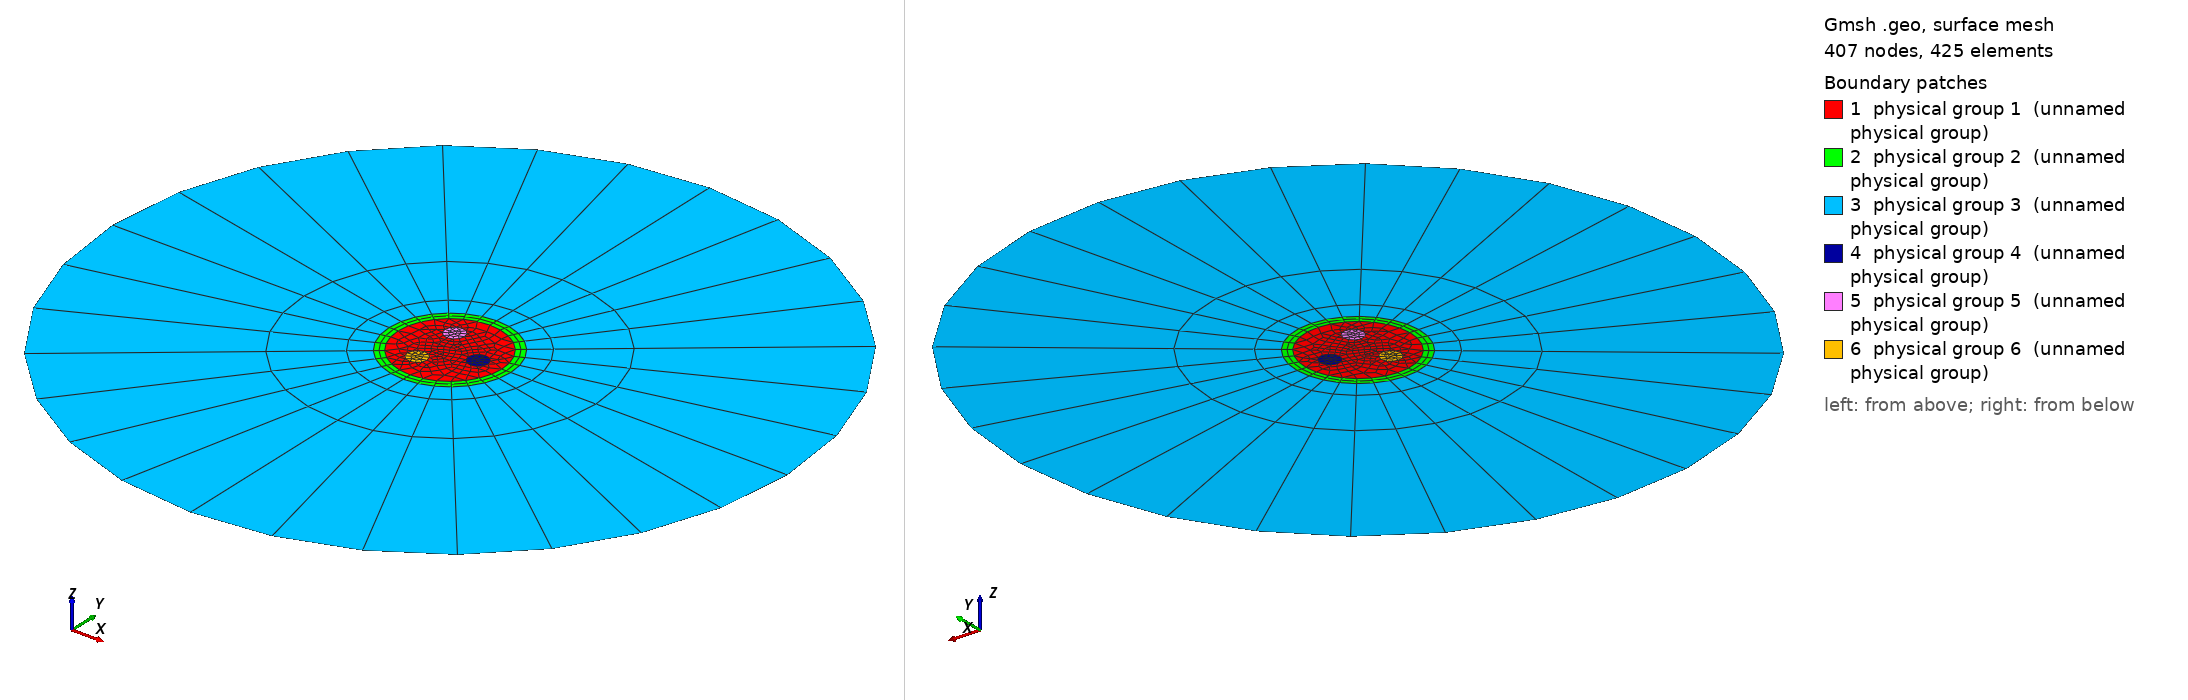

Gmsh geometry script, surface-meshed: 407 nodes, 425 surface elements. Boundary patches (legend numbers): 1 physical group 1 (unnamed physical group), 2 physical group 2 (unnamed physical group), 3 physical group 3 (unnamed physical group), 4 physical group 4 (unnamed physical group), 5 physical group 5 (unnamed physical group), 6 physical group 6 (unnamed physical group). Left view from above one corner, right view from below the opposite corner. Legend entries are the model's physical surfaces. The drawing asked Gmsh for element sizes between 1% and 20% of the model's largest extent; the script's own settings can give other sizes.

=== CableDroit06.geo (drawn) ===
lc = 0.02;

r0 = 0.092;
r1 = 0.108;
r2 = 0.6;
R = 0.05;
rCond = 0.0175;

N1 = 4;
N2 = 3;
N3 = 8;
NCond = 4;
Rp = 3.0;

coef = 0.5;

Point(1) = {0, 0, 0, lc};
Point(2) = {r1, 0, 0, lc};
Point(3) = {0, r1, 0, lc};
Point(4) = {-r1, 0, 0, lc};
Point(5) = {0, -r1, 0, lc};
Point(6) = {r2, 0, 0, lc};
Point(7) = {0, r2, 0, lc};
Point(8) = {-r2, 0, 0, lc};
Point(9) = {0, -r2, 0, lc};
Point(10) = {r0, 0, 0, lc};
Point(11) = {0, r0, 0, lc};
Point(12) = {-r0, 0, 0, lc};
Point(13) = {0, -r0, 0, lc};
// points des conducteurs
Point(14) = {R, 0, 0, coef * lc};
Point(15) = {R+rCond, 0, 0, coef * lc};
Point(16) = {R, rCond, 0, coef * lc};
Point(17) = {R-rCond, 0, 0, coef * lc};
Point(18) = {R, -rCond, 0, coef * lc};

cX = R * Cos(2*Pi/3);
cY = R * Sin(2*Pi/3);
Point(19) = {cX, cY, 0, coef * lc};
Point(20) = {cX+rCond, cY, 0, coef * lc};
Point(21) = {cX, cY + rCond, 0, coef * lc};
Point(22) = {cX-rCond, cY, 0, coef * lc};
Point(23) = {cX, cY - rCond, 0, coef * lc};

cX = R * Cos(-2*Pi/3);
cY = R * Sin(-2*Pi/3);
Point(24) = {cX, cY, 0, coef * lc};
Point(25) = {cX+rCond, cY, 0, coef * lc};
Point(26) = {cX, cY + rCond, 0, coef * lc};
Point(27) = {cX-rCond, cY, 0, coef * lc};
Point(28) = {cX, cY - rCond, 0, coef * lc};

Circle(1) = {4, 1, 5};
Circle(2) = {5, 1, 2};
Circle(3) = {2, 1, 3};
Circle(4) = {3, 1, 4};

Circle(5) = {7, 1, 8};
Circle(6) = {8, 1, 9};
Circle(7) = {9, 1, 6};
Circle(8) = {6, 1, 7};

Circle(13) = {10, 1, 11};
Circle(14) = {11, 1, 12};
Circle(15) = {12, 1, 13};
Circle(16) = {13, 1, 10};

Line(9) = {3, 7};
Line(10) = {2, 6};
Line(11) = {5, 9};
Line(12) = {4, 8};
Line(17) = {11, 3};
Line(18) = {10, 2};
Line(19) = {13, 5};
Line(20) = {12, 4};


// frontière des conducteurs
Circle(21) = {15, 14, 16};
Circle(22) = {16, 14, 17};
Circle(23) = {17, 14, 18};
Circle(24) = {18, 14, 15};

Circle(25) = {20, 19, 21};
Circle(26) = {21, 19, 22};
Circle(27) = {22, 19, 23};
Circle(28) = {23, 19, 20};

Circle(29) = {25, 24, 26};
Circle(30) = {26, 24, 27};
Circle(31) = {27, 24, 28};
Circle(32) = {28, 24, 25};

Transfinite Line{1,2,3,4} = N3;
Transfinite Line{5,6,7,8} = N3;
Transfinite Line{13,14,15,16} = N3;
Transfinite Line{17,18,19,20} = N2;
Transfinite Line{21,22,23,24} = NCond;
Transfinite Line{25,26,27,28} = NCond;
Transfinite Line{29,30,31,32} = NCond;
Transfinite Line{9, 10, 11, 12} = N1 Using Progression Rp;

Curve Loop(2) = {4, -20, -14, 17};
Plane Surface(2) = {2};
Curve Loop(3) = {1, -19, -15, 20};
Plane Surface(3) = {3};
Curve Loop(4) = {2, -18, -16, 19};
Plane Surface(4) = {4};
Curve Loop(5) = {3, -17, -13, 18};
Plane Surface(5) = {5};
Curve Loop(6) = {5, -12, -4, 9};
Plane Surface(6) = {6};
Curve Loop(7) = {6, -11, -1, 12};
Plane Surface(7) = {7};
Curve Loop(8) = {7, -10, -2, 11};
Plane Surface(8) = {8};
Curve Loop(9) = {8, -9, -3, 10};
Plane Surface(9) = {9};

Curve Loop(10) = {21, 22, 23, 24};
Plane Surface(10) = {10};
Curve Loop(11) = {25, 26, 27, 28};
Plane Surface(11) = {11};
Curve Loop(12) = {29, 30, 31, 32};
Plane Surface(12) = {12};

Curve Loop(1) = {14, 15, 16, 13};
Plane Surface(1) = {1, 10, 11, 12};


Transfinite Surface 2;
Transfinite Surface 3;
Transfinite Surface 4;
Transfinite Surface 5;
Transfinite Surface 6;
Transfinite Surface 7;
Transfinite Surface 8;
Transfinite Surface 9;

Mesh.RecombineAll = 1;
Mesh.RecombinationAlgorithm = 0;

Physical Line(2) = {1, 2, 3, 4};
Physical Line(3) = {5, 6, 7, 8};
Physical Line(1) = {13, 14, 15, 16};
Physical Line(4) = {21, 22, 23, 24};
Physical Line(5) = {25, 26, 27, 28};
Physical Line(6) = {29, 30, 31, 32};

Physical Surface(1) = {1};
Physical Surface(2) = {2, 3, 4, 5};
Physical Surface(3) = {6, 7, 8, 9};
Physical Surface(4) = {10};
Physical Surface(5) = {11};
Physical Surface(6) = {12};
